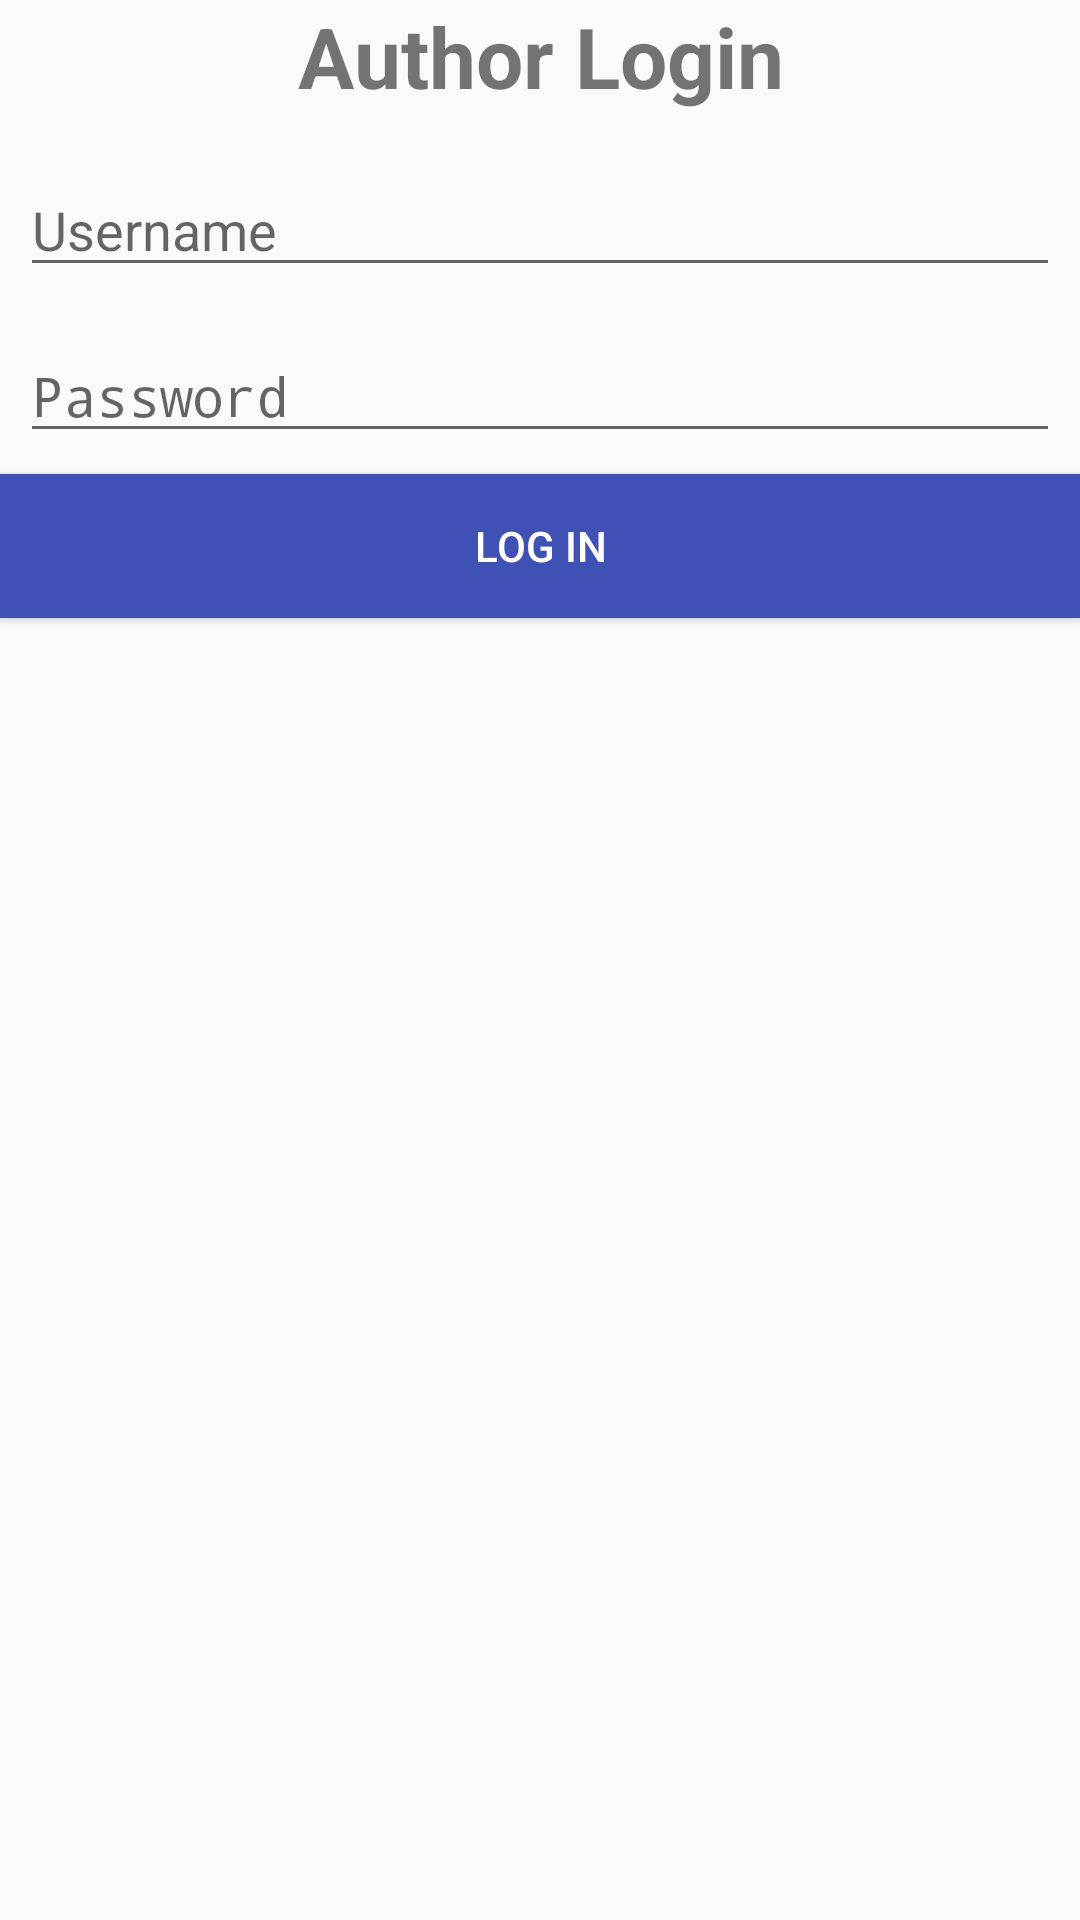

The Android layout XML behind this screen, and the referenced resources:
<!-- AndroidManifest.xml: application theme AppTheme -->
<!-- res/layout/activity_sign_in.xml -->
<?xml version="1.0" encoding="utf-8"?>
<LinearLayout xmlns:android="http://schemas.android.com/apk/res/android"
    xmlns:tools="http://schemas.android.com/tools"
    android:id="@+id/activity_sign_in"
    android:layout_width="match_parent"
    android:layout_height="match_parent"
    android:paddingBottom="@dimen/activity_vertical_margin"
    android:paddingLeft="@dimen/activity_horizontal_margin"
    android:paddingRight="@dimen/activity_horizontal_margin"
    android:paddingTop="@dimen/activity_vertical_margin"
    android:orientation="vertical"
    tools:context="com.ratulbintazul.www.drtazulislam.Activity.SignInActivity">

    <TextView
        android:layout_width="match_parent"
        android:layout_height="wrap_content"
        android:textAlignment="center"
        android:textStyle="bold"
        android:textSize="28sp"
        android:text="Author Login"
        android:layout_marginBottom="10dp"/>
    <EditText
        android:id="@+id/email"
        android:layout_width="match_parent"
        android:layout_height="wrap_content"
        android:hint="Username"
        android:layout_margin="7dp"/>

    <EditText
        android:id="@+id/password"
        android:layout_width="match_parent"
        android:layout_height="wrap_content"
        android:hint="Password"
        android:inputType="textPassword"
        android:layout_margin="7dp"/>
    <Button
        android:id="@+id/loginBtn"
        android:layout_width="match_parent"
        android:layout_height="wrap_content"
        android:text="Log in"
        android:textColor="#fff"
        android:background="@color/colorPrimary"/>
</LinearLayout>
<!-- resources referenced by this layout -->
<resources>
  <color name="colorPrimary">#3F51B5</color>
  <style name="AppTheme" parent="Theme.AppCompat.Light.DarkActionBar">
          
          <item name="colorPrimary">@color/colorPrimary</item>
          <item name="colorPrimaryDark">@color/colorPrimaryDark</item>
          <item name="colorAccent">@color/colorAccent</item>
      </style>
  <color name="colorPrimaryDark">#303F9F</color>
  <color name="colorAccent">#FF4081</color>
</resources>
